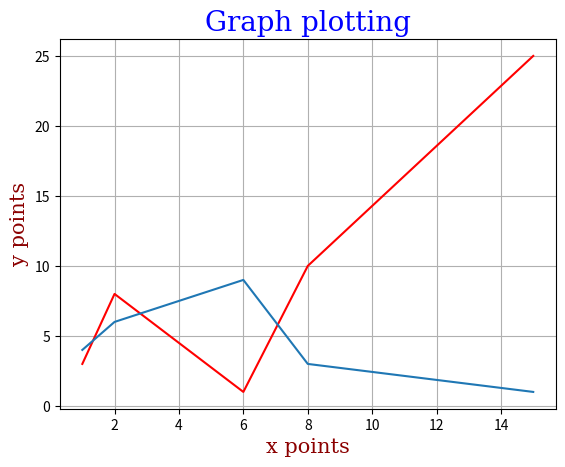

The matplotlib source for this figure:
import matplotlib.pyplot as plt
import numpy as np

xpoints= np.array([1,2,6,8,15])
ypoints= np.array([3, 8, 1, 10, 25])
y2points= np.array([4,6,9,3,1])

font1 = {'family':'serif','color':'blue','size':20}
font2 = {'family':'serif','color':'darkred','size':15}
plt.plot(xpoints, ypoints, linestyle ="solid", color= "r")
plt.plot(xpoints, y2points)
plt.xlabel("x points", fontdict=font2)
plt.ylabel("y points", fontdict=font2)
plt.title("Graph plotting", fontdict=font1)
plt.grid()
plt.show()
